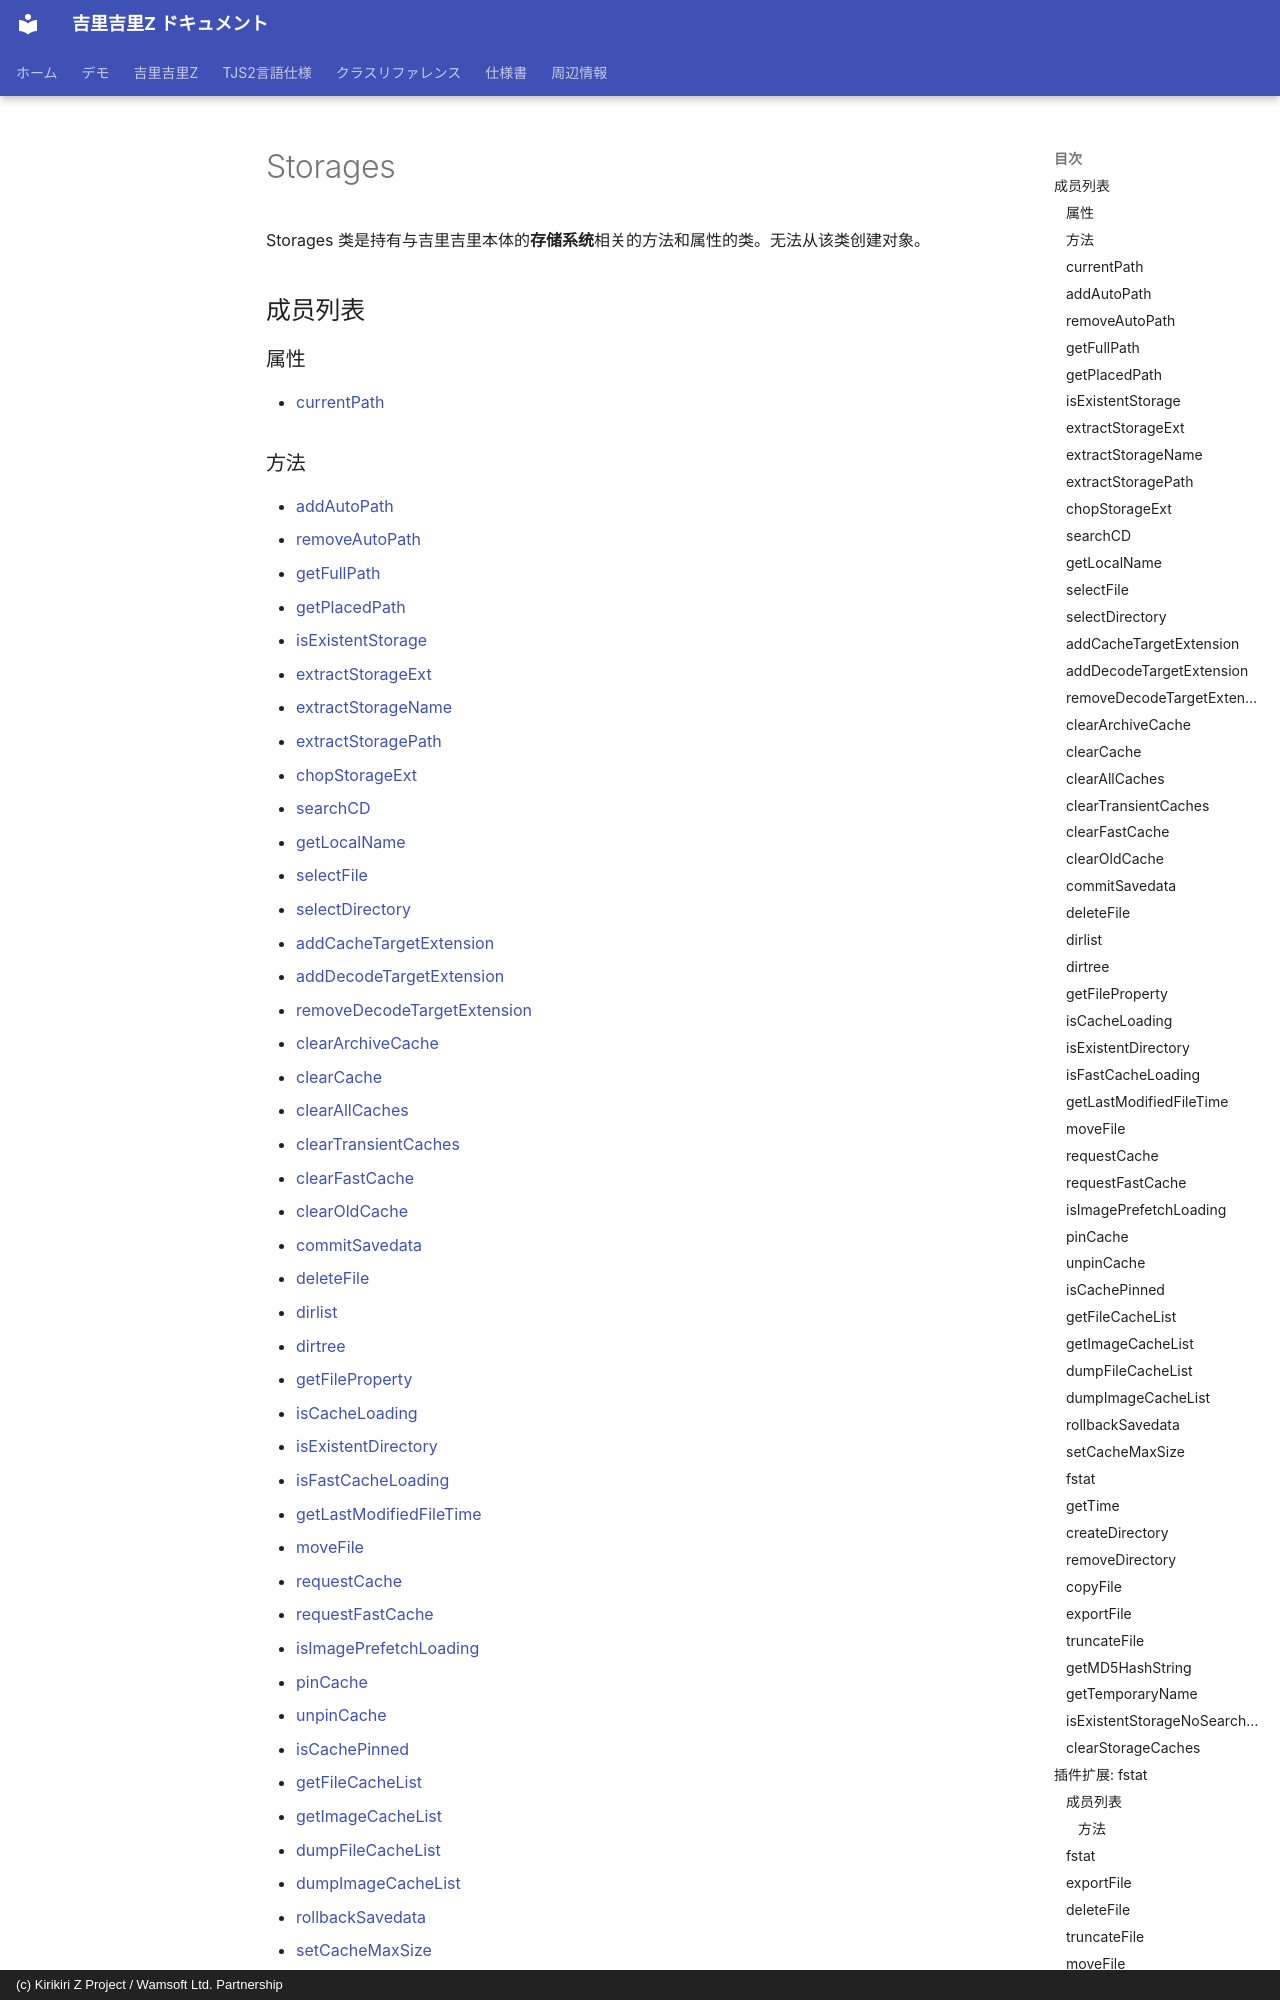

repository: AetherKiri/krkrz_dev · page: zh/reference/Storages/index.html · generator: mkdocs · copyright: (c) Kirikiri Z Project / Wamsoft Ltd. Partnership

# Storages

Storages 类是持有与吉里吉里本体的**存储系统**相关的方法和属性的类。无法从该类创建对象。

## 成员列表

### 属性

- [currentPath](#currentpath)

### 方法

- [addAutoPath](#addautopath)
- [removeAutoPath](#removeautopath)
- [getFullPath](#getfullpath)
- [getPlacedPath](#getplacedpath)
- [isExistentStorage](#isexistentstorage)
- [extractStorageExt](#extractstorageext)
- [extractStorageName](#extractstoragename)
- [extractStoragePath](#extractstoragepath)
- [chopStorageExt](#chopstorageext)
- [searchCD](#searchcd)
- [getLocalName](#getlocalname)
- [selectFile](#selectfile)
- [selectDirectory](#selectdirectory)
- [addCacheTargetExtension](#addcachetargetextension)
- [addDecodeTargetExtension](#adddecodetargetextension)
- [removeDecodeTargetExtension](#removedecodetargetextension)
- [clearArchiveCache](#cleararchivecache)
- [clearCache](#clearcache)
- [clearAllCaches](#clearallcaches)
- [clearTransientCaches](#cleartransientcaches)
- [clearFastCache](#clearfastcache)
- [clearOldCache](#clearoldcache)
- [commitSavedata](#commitsavedata)
- [deleteFile](#deletefile)
- [dirlist](#dirlist)
- [dirtree](#dirtree)
- [getFileProperty](#getfileproperty)
- [isCacheLoading](#iscacheloading)
- [isExistentDirectory](#isexistentdirectory)
- [isFastCache
